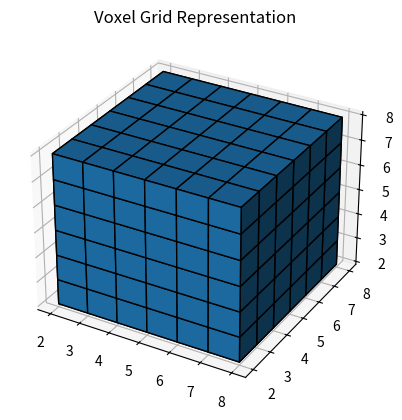

Write the Python code that produced this figure.
import numpy as np
import matplotlib.pyplot as plt

grid = np.zeros((10, 10, 10), dtype=bool)
grid[2:8, 2:8, 2:8] = True
grid[3:7, 3:7, 3:7] = False

fig = plt.figure()
ax = fig.add_subplot(111, projection='3d')
ax.voxels(grid, edgecolor='k')
ax.set_title("Voxel Grid Representation")
plt.savefig("output.png")
